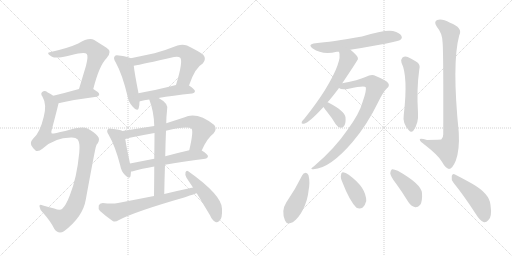
t = 0.00 s
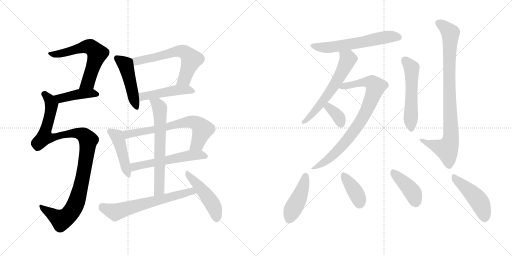
t = 3.16 s
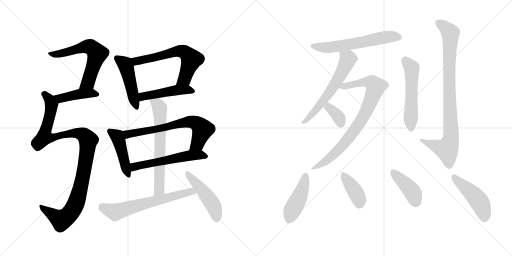
t = 6.32 s
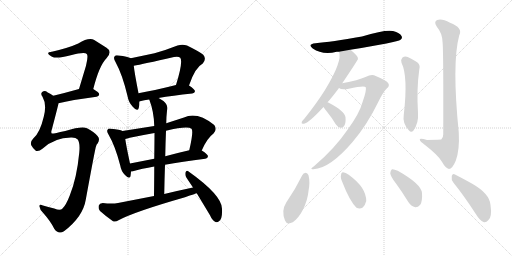
t = 9.48 s
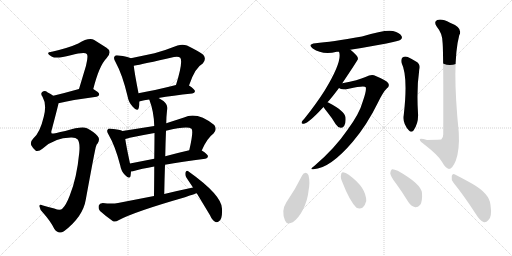
t = 12.64 s
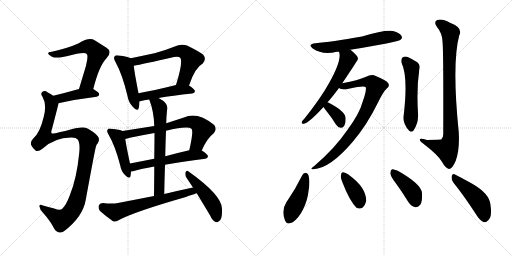
t = 15.80 s

The animated SVG that drew these frames (rendered in a browser with its animation timeline set to each time). Animation: 22 CSS @keyframes rules; one cycle of 15.80 s.

<svg version="1.1" viewBox="0 0 2048 1024" xmlns="http://www.w3.org/2000/svg">
  <g stroke="lightgray" stroke-dasharray="1,1" stroke-width="1" transform="scale(4, 4)">
    <line x1="0" y1="0" x2="256" y2="256"></line>
    <line x1="256" y1="0" x2="0" y2="256"></line>
    <line x1="128" y1="0" x2="128" y2="256"></line>
    <line x1="0" y1="128" x2="256" y2="128"></line>
    <line x1="256" y1="0" x2="512" y2="256"></line>
    <line x1="512" y1="0" x2="256" y2="256"></line>
    <line x1="384" y1="0" x2="384" y2="256"></line>
    <line x1="256" y1="128" x2="512" y2="128"></line>
  </g>
<g transform="scale(1, -1) translate(0, -850)">
   <style type="text/css">
    @keyframes keyframes0 {
      from {
       stroke: black;
       stroke-dashoffset: 617;
       stroke-width: 128;
       }
       67% {
       animation-timing-function: step-end;
       stroke: black;
       stroke-dashoffset: 0;
       stroke-width: 128;
       }
       to {
       stroke: black;
       stroke-width: 1024;
       }
       }
       #make-me-a-hanzi-animation-0 {
         animation: keyframes0 0.752116s both;
         animation-delay: 0.000000s;
         animation-timing-function: linear;
       }
    @keyframes keyframes1 {
      from {
       stroke: black;
       stroke-dashoffset: 426;
       stroke-width: 128;
       }
       58% {
       animation-timing-function: step-end;
       stroke: black;
       stroke-dashoffset: 0;
       stroke-width: 128;
       }
       to {
       stroke: black;
       stroke-width: 1024;
       }
       }
       #make-me-a-hanzi-animation-1 {
         animation: keyframes1 0.596680s both;
         animation-delay: 0.752116s;
         animation-timing-function: linear;
       }
    @keyframes keyframes2 {
      from {
       stroke: black;
       stroke-dashoffset: 1069;
       stroke-width: 128;
       }
       78% {
       animation-timing-function: step-end;
       stroke: black;
       stroke-dashoffset: 0;
       stroke-width: 128;
       }
       to {
       stroke: black;
       stroke-width: 1024;
       }
       }
       #make-me-a-hanzi-animation-2 {
         animation: keyframes2 1.119954s both;
         animation-delay: 1.348796s;
         animation-timing-function: linear;
       }
    @keyframes keyframes3 {
      from {
       stroke: black;
       stroke-dashoffset: 471;
       stroke-width: 128;
       }
       61% {
       animation-timing-function: step-end;
       stroke: black;
       stroke-dashoffset: 0;
       stroke-width: 128;
       }
       to {
       stroke: black;
       stroke-width: 1024;
       }
       }
       #make-me-a-hanzi-animation-3 {
         animation: keyframes3 0.633301s both;
         animation-delay: 2.468750s;
         animation-timing-function: linear;
       }
    @keyframes keyframes4 {
      from {
       stroke: black;
       stroke-dashoffset: 621;
       stroke-width: 128;
       }
       67% {
       animation-timing-function: step-end;
       stroke: black;
       stroke-dashoffset: 0;
       stroke-width: 128;
       }
       to {
       stroke: black;
       stroke-width: 1024;
       }
       }
       #make-me-a-hanzi-animation-4 {
         animation: keyframes4 0.755371s both;
         animation-delay: 3.102051s;
         animation-timing-function: linear;
       }
    @keyframes keyframes5 {
      from {
       stroke: black;
       stroke-dashoffset: 472;
       stroke-width: 128;
       }
       61% {
       animation-timing-function: step-end;
       stroke: black;
       stroke-dashoffset: 0;
       stroke-width: 128;
       }
       to {
       stroke: black;
       stroke-width: 1024;
       }
       }
       #make-me-a-hanzi-animation-5 {
         animation: keyframes5 0.634115s both;
         animation-delay: 3.857422s;
         animation-timing-function: linear;
       }
    @keyframes keyframes6 {
      from {
       stroke: black;
       stroke-dashoffset: 451;
       stroke-width: 128;
       }
       59% {
       animation-timing-function: step-end;
       stroke: black;
       stroke-dashoffset: 0;
       stroke-width: 128;
       }
       to {
       stroke: black;
       stroke-width: 1024;
       }
       }
       #make-me-a-hanzi-animation-6 {
         animation: keyframes6 0.617025s both;
         animation-delay: 4.491536s;
         animation-timing-function: linear;
       }
    @keyframes keyframes7 {
      from {
       stroke: black;
       stroke-dashoffset: 678;
       stroke-width: 128;
       }
       69% {
       animation-timing-function: step-end;
       stroke: black;
       stroke-dashoffset: 0;
       stroke-width: 128;
       }
       to {
       stroke: black;
       stroke-width: 1024;
       }
       }
       #make-me-a-hanzi-animation-7 {
         animation: keyframes7 0.801758s both;
         animation-delay: 5.108561s;
         animation-timing-function: linear;
       }
    @keyframes keyframes8 {
      from {
       stroke: black;
       stroke-dashoffset: 563;
       stroke-width: 128;
       }
       65% {
       animation-timing-function: step-end;
       stroke: black;
       stroke-dashoffset: 0;
       stroke-width: 128;
       }
       to {
       stroke: black;
       stroke-width: 1024;
       }
       }
       #make-me-a-hanzi-animation-8 {
         animation: keyframes8 0.708171s both;
         animation-delay: 5.910319s;
         animation-timing-function: linear;
       }
    @keyframes keyframes9 {
      from {
       stroke: black;
       stroke-dashoffset: 652;
       stroke-width: 128;
       }
       68% {
       animation-timing-function: step-end;
       stroke: black;
       stroke-dashoffset: 0;
       stroke-width: 128;
       }
       to {
       stroke: black;
       stroke-width: 1024;
       }
       }
       #make-me-a-hanzi-animation-9 {
         animation: keyframes9 0.780599s both;
         animation-delay: 6.618490s;
         animation-timing-function: linear;
       }
    @keyframes keyframes10 {
      from {
       stroke: black;
       stroke-dashoffset: 644;
       stroke-width: 128;
       }
       68% {
       animation-timing-function: step-end;
       stroke: black;
       stroke-dashoffset: 0;
       stroke-width: 128;
       }
       to {
       stroke: black;
       stroke-width: 1024;
       }
       }
       #make-me-a-hanzi-animation-10 {
         animation: keyframes10 0.774089s both;
         animation-delay: 7.399089s;
         animation-timing-function: linear;
       }
    @keyframes keyframes11 {
      from {
       stroke: black;
       stroke-dashoffset: 473;
       stroke-width: 128;
       }
       61% {
       animation-timing-function: step-end;
       stroke: black;
       stroke-dashoffset: 0;
       stroke-width: 128;
       }
       to {
       stroke: black;
       stroke-width: 1024;
       }
       }
       #make-me-a-hanzi-animation-11 {
         animation: keyframes11 0.634928s both;
         animation-delay: 8.173177s;
         animation-timing-function: linear;
       }
    @keyframes keyframes12 {
      from {
       stroke: black;
       stroke-dashoffset: 601;
       stroke-width: 128;
       }
       66% {
       animation-timing-function: step-end;
       stroke: black;
       stroke-dashoffset: 0;
       stroke-width: 128;
       }
       to {
       stroke: black;
       stroke-width: 1024;
       }
       }
       #make-me-a-hanzi-animation-12 {
         animation: keyframes12 0.739095s both;
         animation-delay: 8.808105s;
         animation-timing-function: linear;
       }
    @keyframes keyframes13 {
      from {
       stroke: black;
       stroke-dashoffset: 605;
       stroke-width: 128;
       }
       66% {
       animation-timing-function: step-end;
       stroke: black;
       stroke-dashoffset: 0;
       stroke-width: 128;
       }
       to {
       stroke: black;
       stroke-width: 1024;
       }
       }
       #make-me-a-hanzi-animation-13 {
         animation: keyframes13 0.742350s both;
         animation-delay: 9.547201s;
         animation-timing-function: linear;
       }
    @keyframes keyframes14 {
      from {
       stroke: black;
       stroke-dashoffset: 819;
       stroke-width: 128;
       }
       73% {
       animation-timing-function: step-end;
       stroke: black;
       stroke-dashoffset: 0;
       stroke-width: 128;
       }
       to {
       stroke: black;
       stroke-width: 1024;
       }
       }
       #make-me-a-hanzi-animation-14 {
         animation: keyframes14 0.916504s both;
         animation-delay: 10.289551s;
         animation-timing-function: linear;
       }
    @keyframes keyframes15 {
      from {
       stroke: black;
       stroke-dashoffset: 357;
       stroke-width: 128;
       }
       54% {
       animation-timing-function: step-end;
       stroke: black;
       stroke-dashoffset: 0;
       stroke-width: 128;
       }
       to {
       stroke: black;
       stroke-width: 1024;
       }
       }
       #make-me-a-hanzi-animation-15 {
         animation: keyframes15 0.540527s both;
         animation-delay: 11.206055s;
         animation-timing-function: linear;
       }
    @keyframes keyframes16 {
      from {
       stroke: black;
       stroke-dashoffset: 542;
       stroke-width: 128;
       }
       64% {
       animation-timing-function: step-end;
       stroke: black;
       stroke-dashoffset: 0;
       stroke-width: 128;
       }
       to {
       stroke: black;
       stroke-width: 1024;
       }
       }
       #make-me-a-hanzi-animation-16 {
         animation: keyframes16 0.691081s both;
         animation-delay: 11.746582s;
         animation-timing-function: linear;
       }
    @keyframes keyframes17 {
      from {
       stroke: black;
       stroke-dashoffset: 893;
       stroke-width: 128;
       }
       74% {
       animation-timing-function: step-end;
       stroke: black;
       stroke-dashoffset: 0;
       stroke-width: 128;
       }
       to {
       stroke: black;
       stroke-width: 1024;
       }
       }
       #make-me-a-hanzi-animation-17 {
         animation: keyframes17 0.976725s both;
         animation-delay: 12.437663s;
         animation-timing-function: linear;
       }
    @keyframes keyframes18 {
      from {
       stroke: black;
       stroke-dashoffset: 440;
       stroke-width: 128;
       }
       59% {
       animation-timing-function: step-end;
       stroke: black;
       stroke-dashoffset: 0;
       stroke-width: 128;
       }
       to {
       stroke: black;
       stroke-width: 1024;
       }
       }
       #make-me-a-hanzi-animation-18 {
         animation: keyframes18 0.608073s both;
         animation-delay: 13.414388s;
         animation-timing-function: linear;
       }
    @keyframes keyframes19 {
      from {
       stroke: black;
       stroke-dashoffset: 387;
       stroke-width: 128;
       }
       56% {
       animation-timing-function: step-end;
       stroke: black;
       stroke-dashoffset: 0;
       stroke-width: 128;
       }
       to {
       stroke: black;
       stroke-width: 1024;
       }
       }
       #make-me-a-hanzi-animation-19 {
         animation: keyframes19 0.564941s both;
         animation-delay: 14.022461s;
         animation-timing-function: linear;
       }
    @keyframes keyframes20 {
      from {
       stroke: black;
       stroke-dashoffset: 414;
       stroke-width: 128;
       }
       57% {
       animation-timing-function: step-end;
       stroke: black;
       stroke-dashoffset: 0;
       stroke-width: 128;
       }
       to {
       stroke: black;
       stroke-width: 1024;
       }
       }
       #make-me-a-hanzi-animation-20 {
         animation: keyframes20 0.586914s both;
         animation-delay: 14.587402s;
         animation-timing-function: linear;
       }
    @keyframes keyframes21 {
      from {
       stroke: black;
       stroke-dashoffset: 462;
       stroke-width: 128;
       }
       60% {
       animation-timing-function: step-end;
       stroke: black;
       stroke-dashoffset: 0;
       stroke-width: 128;
       }
       to {
       stroke: black;
       stroke-width: 1024;
       }
       }
       #make-me-a-hanzi-animation-21 {
         animation: keyframes21 0.625977s both;
         animation-delay: 15.174316s;
         animation-timing-function: linear;
       }
</style>
<path d="M 373 494 Q 397 588 426 617 Q 451 644 426 659 L 377 690 Q 356 702 313 676 Q 274 658 203 642 Q 191 642 193 635 Q 194 631 208 623 Q 226 614 283 629 Q 340 645 347 634 Q 354 627 344 587 L 316 494 C 307 465 365 465 373 494 Z" fill="lightgray"></path> 
<path d="M 234 437 Q 283 450 386 463 Q 396 464 397 473 Q 397 480 373 494 C 355 505 345 502 316 494 Q 259 478 213 467 C 184 460 205 430 234 437 Z" fill="lightgray"></path> 
<path d="M 284 300 Q 303 301 311 292 Q 321 277 317 239 Q 307 136 279 68 Q 264 29 250 16 Q 241 6 217 16 Q 192 23 172 28 Q 156 35 158 24 Q 159 11 173 -2 Q 203 -36 217 -65 Q 233 -89 256 -75 Q 332 -17 343 51 Q 382 264 384 264 Q 385 271 391 277 Q 401 295 391 305 Q 379 321 348 337 Q 327 346 261 326 Q 210 314 207 316 Q 203 320 207 331 Q 234 433 234 437 C 238 452 238 452 213 467 Q 203 474 191 480 Q 179 490 170 483 Q 160 477 170 463 Q 188 432 175 383 Q 160 319 133 296 Q 120 283 125 269 Q 132 256 142 248 Q 152 241 171 256 Q 217 299 284 300 Z" fill="lightgray"></path> 
<path d="M 523 617 Q 511 624 475 628 Q 462 631 459 625 Q 452 618 462 602 Q 490 551 510 466 Q 514 441 531 423 Q 550 401 555 418 Q 558 428 558 444 L 554 477 Q 538 559 535 587 C 532 613 532 613 523 617 Z" fill="lightgray"></path> 
<path d="M 756 508 Q 780 580 811 596 Q 827 614 813 631 Q 797 644 748 668 Q 730 675 710 668 Q 662 649 618 637 L 523 617 C 494 611 506 581 535 587 Q 569 593 696 622 Q 714 626 721 619 Q 733 604 704 510 C 695 481 746 480 756 508 Z" fill="lightgray"></path> 
<path d="M 634 458 Q 689 468 769 476 Q 779 477 780 485 Q 780 492 756 508 C 740 519 733 517 704 510 Q 622 489 554 477 C 524 472 529 435 558 444 Q 557 445 560 445 Q 576 449 597 452 L 634 458 Z" fill="lightgray"></path> 
<path d="M 490 326 Q 480 332 445 335 Q 433 338 431 332 Q 425 326 434 312 Q 461 266 481 188 Q 485 164 500 150 Q 518 131 522 145 Q 523 152 524 164 L 520 196 Q 505 266 501 294 C 497 323 497 323 490 326 Z" fill="lightgray"></path> 
<path d="M 617 346 L 490 326 C 460 321 472 287 501 294 Q 508 295 519 299 Q 567 309 618 318 L 664 327 Q 751 348 766 335 Q 775 326 757 249 C 750 220 795 221 807 248 Q 828 297 854 316 Q 870 332 857 350 Q 788 405 736 380 L 665 357 L 617 346 Z" fill="lightgray"></path> 
<path d="M 524 164 Q 527 164 532 165 Q 566 175 617 184 L 660 191 Q 727 204 821 215 Q 831 216 832 225 Q 832 232 807 248 C 793 257 786 256 757 249 Q 705 237 661 225 L 617 215 L 520 196 C 491 190 494 159 524 164 Z" fill="lightgray"></path> 
<path d="M 597 452 Q 616 403 617 346 L 618 318 Q 618 279 617 215 L 617 184 Q 617 133 616 66 C 616 36 656 44 657 74 Q 658 135 660 191 L 661 225 Q 662 279 664 327 L 665 357 Q 665 381 668 407 Q 678 435 636 457 Q 635 458 634 458 C 608 473 587 480 597 452 Z" fill="lightgray"></path> 
<path d="M 616 66 L 472 38 Q 448 34 411 38 Q 398 37 395 28 Q 392 15 400 6 Q 421 -13 452 -35 Q 462 -39 474 -31 Q 537 3 740 61 Q 783 76 787 77 C 816 86 801 106 772 100 Q 715 88 657 74 L 616 66 Z" fill="lightgray"></path> 
<path d="M 787 77 L 840 -11 Q 849 -32 862 -38 Q 869 -41 877 -34 Q 890 -25 888 15 Q 888 69 753 165 Q 746 171 742 161 Q 739 149 746 139 L 772 100 L 787 77 Z" fill="lightgray"></path> 
<path d="M 1401 651 Q 1590 681 1602 691 Q 1611 698 1606 706 Q 1600 718 1572 726 Q 1542 733 1448 704 Q 1324 682 1262 677 Q 1228 673 1251 656 Q 1290 629 1347 643 Q 1350 643 1356 643 L 1401 651 Z" fill="lightgray"></path> 
<path d="M 1310 441 Q 1322 453 1356 498 L 1369 517 Q 1432 611 1432 614 Q 1431 617 1431 620 Q 1427 630 1403 650 Q 1402 651 1401 651 C 1377 669 1350 672 1356 643 Q 1371 607 1300 490 Q 1266 436 1218 376 Q 1209 367 1207 362 Q 1204 353 1216 355 Q 1235 358 1294 422 L 1310 441 Z" fill="lightgray"></path> 
<path d="M 1356 498 Q 1366 489 1395 495 Q 1459 510 1463 501 Q 1467 489 1451 444 Q 1438 395 1388 328 Q 1339 256 1257 186 Q 1235 171 1254 173 Q 1321 177 1411 283 Q 1468 350 1512 440 Q 1533 483 1547 496 Q 1560 506 1553 517 Q 1549 527 1496 549 Q 1483 553 1462 542 Q 1434 529 1369 517 C 1340 511 1327 507 1356 498 Z" fill="lightgray"></path> 
<path d="M 1294 422 Q 1298 415 1308 403 Q 1326 381 1343 353 Q 1350 341 1363 339 Q 1372 338 1377 347 Q 1384 357 1382 381 Q 1379 406 1313 440 Q 1312 441 1310 441 C 1282 452 1278 447 1294 422 Z" fill="lightgray"></path> 
<path d="M 1606 599 Q 1633 545 1615 390 Q 1609 357 1636 328 Q 1645 318 1654 328 Q 1675 358 1672 398 Q 1666 494 1677 571 Q 1684 593 1664 604 Q 1648 614 1631 622 Q 1619 626 1610 620 Q 1603 614 1606 599 Z" fill="lightgray"></path> 
<path d="M 1770 683 Q 1774 661 1773 313 Q 1773 298 1765 292 Q 1762 292 1708 290 Q 1677 300 1679 291 Q 1680 284 1700 270 Q 1754 228 1767 204 Q 1783 176 1796 174 Q 1809 174 1823 207 Q 1839 250 1835 321 Q 1807 597 1837 709 Q 1853 739 1800 759 Q 1767 777 1749 770 Q 1733 763 1748 742 Q 1769 717 1770 683 Z" fill="lightgray"></path> 
<path d="M 1209 149 Q 1181 92 1145 40 Q 1124 7 1140 -32 Q 1147 -51 1171 -39 Q 1196 -21 1212 12 Q 1231 51 1234 86 Q 1241 122 1234 149 Q 1230 158 1223 159 Q 1213 158 1209 149 Z" fill="lightgray"></path> 
<path d="M 1370 120 Q 1398 47 1426 19 Q 1439 12 1451 20 Q 1461 30 1465 46 Q 1465 100 1396 150 L 1395 151 Q 1382 161 1372 161 Q 1365 162 1364 150 Q 1361 138 1370 120 Z" fill="lightgray"></path> 
<path d="M 1584 116 Q 1609 82 1634 41 Q 1644 25 1661 21 Q 1671 20 1681 31 Q 1690 44 1688 78 Q 1685 114 1591 167 Q 1575 174 1568 173 Q 1562 170 1561 157 Q 1562 144 1584 116 Z" fill="lightgray"></path> 
<path d="M 1814 119 Q 1856 67 1904 -7 Q 1919 -32 1934 -38 Q 1944 -41 1953 -31 Q 1969 -19 1962 30 Q 1959 75 1889 115 Q 1844 140 1820 152 Q 1811 159 1807 146 Q 1804 131 1814 119 Z" fill="lightgray"></path> 
      <clipPath id="make-me-a-hanzi-clip-0">
      <path d="M 373 494 Q 397 588 426 617 Q 451 644 426 659 L 377 690 Q 356 702 313 676 Q 274 658 203 642 Q 191 642 193 635 Q 194 631 208 623 Q 226 614 283 629 Q 340 645 347 634 Q 354 627 344 587 L 316 494 C 307 465 365 465 373 494 Z" fill="lightgray"></path>
      </clipPath>
      <path clip-path="url(#make-me-a-hanzi-clip-0)" d="M 200 636 L 235 634 L 346 664 L 362 662 L 377 650 L 389 635 L 356 531 L 351 520 L 323 499 " fill="none" id="make-me-a-hanzi-animation-0" stroke-dasharray="489 978" stroke-linecap="round"></path>

      <clipPath id="make-me-a-hanzi-clip-1">
      <path d="M 234 437 Q 283 450 386 463 Q 396 464 397 473 Q 397 480 373 494 C 355 505 345 502 316 494 Q 259 478 213 467 C 184 460 205 430 234 437 Z" fill="lightgray"></path>
      </clipPath>
      <path clip-path="url(#make-me-a-hanzi-clip-1)" d="M 221 465 L 246 457 L 323 475 L 366 478 L 387 473 " fill="none" id="make-me-a-hanzi-animation-1" stroke-dasharray="298 596" stroke-linecap="round"></path>

      <clipPath id="make-me-a-hanzi-clip-2">
      <path d="M 284 300 Q 303 301 311 292 Q 321 277 317 239 Q 307 136 279 68 Q 264 29 250 16 Q 241 6 217 16 Q 192 23 172 28 Q 156 35 158 24 Q 159 11 173 -2 Q 203 -36 217 -65 Q 233 -89 256 -75 Q 332 -17 343 51 Q 382 264 384 264 Q 385 271 391 277 Q 401 295 391 305 Q 379 321 348 337 Q 327 346 261 326 Q 210 314 207 316 Q 203 320 207 331 Q 234 433 234 437 C 238 452 238 452 213 467 Q 203 474 191 480 Q 179 490 170 483 Q 160 477 170 463 Q 188 432 175 383 Q 160 319 133 296 Q 120 283 125 269 Q 132 256 142 248 Q 152 241 171 256 Q 217 299 284 300 Z" fill="lightgray"></path>
      </clipPath>
      <path clip-path="url(#make-me-a-hanzi-clip-2)" d="M 177 473 L 199 450 L 206 427 L 178 302 L 209 299 L 252 313 L 311 317 L 336 309 L 354 288 L 323 99 L 301 31 L 283 0 L 245 -30 L 167 20 " fill="none" id="make-me-a-hanzi-animation-2" stroke-dasharray="941 1882" stroke-linecap="round"></path>

      <clipPath id="make-me-a-hanzi-clip-3">
      <path d="M 523 617 Q 511 624 475 628 Q 462 631 459 625 Q 452 618 462 602 Q 490 551 510 466 Q 514 441 531 423 Q 550 401 555 418 Q 558 428 558 444 L 554 477 Q 538 559 535 587 C 532 613 532 613 523 617 Z" fill="lightgray"></path>
      </clipPath>
      <path clip-path="url(#make-me-a-hanzi-clip-3)" d="M 468 617 L 495 598 L 506 579 L 543 423 " fill="none" id="make-me-a-hanzi-animation-3" stroke-dasharray="343 686" stroke-linecap="round"></path>

      <clipPath id="make-me-a-hanzi-clip-4">
      <path d="M 756 508 Q 780 580 811 596 Q 827 614 813 631 Q 797 644 748 668 Q 730 675 710 668 Q 662 649 618 637 L 523 617 C 494 611 506 581 535 587 Q 569 593 696 622 Q 714 626 721 619 Q 733 604 704 510 C 695 481 746 480 756 508 Z" fill="lightgray"></path>
      </clipPath>
      <path clip-path="url(#make-me-a-hanzi-clip-4)" d="M 531 614 L 552 606 L 711 646 L 735 643 L 765 612 L 737 534 L 711 522 " fill="none" id="make-me-a-hanzi-animation-4" stroke-dasharray="493 986" stroke-linecap="round"></path>

      <clipPath id="make-me-a-hanzi-clip-5">
      <path d="M 634 458 Q 689 468 769 476 Q 779 477 780 485 Q 780 492 756 508 C 740 519 733 517 704 510 Q 622 489 554 477 C 524 472 529 435 558 444 Q 557 445 560 445 Q 576 449 597 452 L 634 458 Z" fill="lightgray"></path>
      </clipPath>
      <path clip-path="url(#make-me-a-hanzi-clip-5)" d="M 564 452 L 578 466 L 701 489 L 749 492 L 771 484 " fill="none" id="make-me-a-hanzi-animation-5" stroke-dasharray="344 688" stroke-linecap="round"></path>

      <clipPath id="make-me-a-hanzi-clip-6">
      <path d="M 490 326 Q 480 332 445 335 Q 433 338 431 332 Q 425 326 434 312 Q 461 266 481 188 Q 485 164 500 150 Q 518 131 522 145 Q 523 152 524 164 L 520 196 Q 505 266 501 294 C 497 323 497 323 490 326 Z" fill="lightgray"></path>
      </clipPath>
      <path clip-path="url(#make-me-a-hanzi-clip-6)" d="M 440 325 L 470 301 L 512 150 " fill="none" id="make-me-a-hanzi-animation-6" stroke-dasharray="323 646" stroke-linecap="round"></path>

      <clipPath id="make-me-a-hanzi-clip-7">
      <path d="M 617 346 L 490 326 C 460 321 472 287 501 294 Q 508 295 519 299 Q 567 309 618 318 L 664 327 Q 751 348 766 335 Q 775 326 757 249 C 750 220 795 221 807 248 Q 828 297 854 316 Q 870 332 857 350 Q 788 405 736 380 L 665 357 L 617 346 Z" fill="lightgray"></path>
      </clipPath>
      <path clip-path="url(#make-me-a-hanzi-clip-7)" d="M 498 323 L 508 314 L 537 317 L 673 342 L 735 360 L 770 362 L 791 354 L 809 329 L 789 274 L 763 260 " fill="none" id="make-me-a-hanzi-animation-7" stroke-dasharray="550 1100" stroke-linecap="round"></path>

      <clipPath id="make-me-a-hanzi-clip-8">
      <path d="M 524 164 Q 527 164 532 165 Q 566 175 617 184 L 660 191 Q 727 204 821 215 Q 831 216 832 225 Q 832 232 807 248 C 793 257 786 256 757 249 Q 705 237 661 225 L 617 215 L 520 196 C 491 190 494 159 524 164 Z" fill="lightgray"></path>
      </clipPath>
      <path clip-path="url(#make-me-a-hanzi-clip-8)" d="M 527 170 L 544 185 L 754 228 L 805 231 L 823 224 " fill="none" id="make-me-a-hanzi-animation-8" stroke-dasharray="435 870" stroke-linecap="round"></path>

      <clipPath id="make-me-a-hanzi-clip-9">
      <path d="M 597 452 Q 616 403 617 346 L 618 318 Q 618 279 617 215 L 617 184 Q 617 133 616 66 C 616 36 656 44 657 74 Q 658 135 660 191 L 661 225 Q 662 279 664 327 L 665 357 Q 665 381 668 407 Q 678 435 636 457 Q 635 458 634 458 C 608 473 587 480 597 452 Z" fill="lightgray"></path>
      </clipPath>
      <path clip-path="url(#make-me-a-hanzi-clip-9)" d="M 604 447 L 632 431 L 640 403 L 638 97 L 621 74 " fill="none" id="make-me-a-hanzi-animation-9" stroke-dasharray="524 1048" stroke-linecap="round"></path>

      <clipPath id="make-me-a-hanzi-clip-10">
      <path d="M 616 66 L 472 38 Q 448 34 411 38 Q 398 37 395 28 Q 392 15 400 6 Q 421 -13 452 -35 Q 462 -39 474 -31 Q 537 3 740 61 Q 783 76 787 77 C 816 86 801 106 772 100 Q 715 88 657 74 L 616 66 Z" fill="lightgray"></path>
      </clipPath>
      <path clip-path="url(#make-me-a-hanzi-clip-10)" d="M 410 22 L 461 2 L 753 82 L 783 82 " fill="none" id="make-me-a-hanzi-animation-10" stroke-dasharray="516 1032" stroke-linecap="round"></path>

      <clipPath id="make-me-a-hanzi-clip-11">
      <path d="M 787 77 L 840 -11 Q 849 -32 862 -38 Q 869 -41 877 -34 Q 890 -25 888 15 Q 888 69 753 165 Q 746 171 742 161 Q 739 149 746 139 L 772 100 L 787 77 Z" fill="lightgray"></path>
      </clipPath>
      <path clip-path="url(#make-me-a-hanzi-clip-11)" d="M 750 155 L 846 40 L 862 6 L 866 -23 " fill="none" id="make-me-a-hanzi-animation-11" stroke-dasharray="345 690" stroke-linecap="round"></path>

      <clipPath id="make-me-a-hanzi-clip-12">
      <path d="M 1401 651 Q 1590 681 1602 691 Q 1611 698 1606 706 Q 1600 718 1572 726 Q 1542 733 1448 704 Q 1324 682 1262 677 Q 1228 673 1251 656 Q 1290 629 1347 643 Q 1350 643 1356 643 L 1401 651 Z" fill="lightgray"></path>
      </clipPath>
      <path clip-path="url(#make-me-a-hanzi-clip-12)" d="M 1254 668 L 1275 661 L 1320 661 L 1412 673 L 1549 702 L 1594 701 " fill="none" id="make-me-a-hanzi-animation-12" stroke-dasharray="473 946" stroke-linecap="round"></path>

      <clipPath id="make-me-a-hanzi-clip-13">
      <path d="M 1310 441 Q 1322 453 1356 498 L 1369 517 Q 1432 611 1432 614 Q 1431 617 1431 620 Q 1427 630 1403 650 Q 1402 651 1401 651 C 1377 669 1350 672 1356 643 Q 1371 607 1300 490 Q 1266 436 1218 376 Q 1209 367 1207 362 Q 1204 353 1216 355 Q 1235 358 1294 422 L 1310 441 Z" fill="lightgray"></path>
      </clipPath>
      <path clip-path="url(#make-me-a-hanzi-clip-13)" d="M 1364 641 L 1391 612 L 1358 541 L 1276 423 L 1214 362 " fill="none" id="make-me-a-hanzi-animation-13" stroke-dasharray="477 954" stroke-linecap="round"></path>

      <clipPath id="make-me-a-hanzi-clip-14">
      <path d="M 1356 498 Q 1366 489 1395 495 Q 1459 510 1463 501 Q 1467 489 1451 444 Q 1438 395 1388 328 Q 1339 256 1257 186 Q 1235 171 1254 173 Q 1321 177 1411 283 Q 1468 350 1512 440 Q 1533 483 1547 496 Q 1560 506 1553 517 Q 1549 527 1496 549 Q 1483 553 1462 542 Q 1434 529 1369 517 C 1340 511 1327 507 1356 498 Z" fill="lightgray"></path>
      </clipPath>
      <path clip-path="url(#make-me-a-hanzi-clip-14)" d="M 1363 500 L 1465 522 L 1488 519 L 1502 501 L 1456 388 L 1399 303 L 1323 222 L 1259 179 " fill="none" id="make-me-a-hanzi-animation-14" stroke-dasharray="691 1382" stroke-linecap="round"></path>

      <clipPath id="make-me-a-hanzi-clip-15">
      <path d="M 1294 422 Q 1298 415 1308 403 Q 1326 381 1343 353 Q 1350 341 1363 339 Q 1372 338 1377 347 Q 1384 357 1382 381 Q 1379 406 1313 440 Q 1312 441 1310 441 C 1282 452 1278 447 1294 422 Z" fill="lightgray"></path>
      </clipPath>
      <path clip-path="url(#make-me-a-hanzi-clip-15)" d="M 1309 434 L 1357 378 L 1365 352 " fill="none" id="make-me-a-hanzi-animation-15" stroke-dasharray="229 458" stroke-linecap="round"></path>

      <clipPath id="make-me-a-hanzi-clip-16">
      <path d="M 1606 599 Q 1633 545 1615 390 Q 1609 357 1636 328 Q 1645 318 1654 328 Q 1675 358 1672 398 Q 1666 494 1677 571 Q 1684 593 1664 604 Q 1648 614 1631 622 Q 1619 626 1610 620 Q 1603 614 1606 599 Z" fill="lightgray"></path>
      </clipPath>
      <path clip-path="url(#make-me-a-hanzi-clip-16)" d="M 1619 610 L 1644 582 L 1647 568 L 1645 334 " fill="none" id="make-me-a-hanzi-animation-16" stroke-dasharray="414 828" stroke-linecap="round"></path>

      <clipPath id="make-me-a-hanzi-clip-17">
      <path d="M 1770 683 Q 1774 661 1773 313 Q 1773 298 1765 292 Q 1762 292 1708 290 Q 1677 300 1679 291 Q 1680 284 1700 270 Q 1754 228 1767 204 Q 1783 176 1796 174 Q 1809 174 1823 207 Q 1839 250 1835 321 Q 1807 597 1837 709 Q 1853 739 1800 759 Q 1767 777 1749 770 Q 1733 763 1748 742 Q 1769 717 1770 683 Z" fill="lightgray"></path>
      </clipPath>
      <path clip-path="url(#make-me-a-hanzi-clip-17)" d="M 1756 756 L 1801 718 L 1797 477 L 1804 295 L 1788 252 L 1685 289 " fill="none" id="make-me-a-hanzi-animation-17" stroke-dasharray="765 1530" stroke-linecap="round"></path>

      <clipPath id="make-me-a-hanzi-clip-18">
      <path d="M 1209 149 Q 1181 92 1145 40 Q 1124 7 1140 -32 Q 1147 -51 1171 -39 Q 1196 -21 1212 12 Q 1231 51 1234 86 Q 1241 122 1234 149 Q 1230 158 1223 159 Q 1213 158 1209 149 Z" fill="lightgray"></path>
      </clipPath>
      <path clip-path="url(#make-me-a-hanzi-clip-18)" d="M 1222 147 L 1206 82 L 1158 -25 " fill="none" id="make-me-a-hanzi-animation-18" stroke-dasharray="312 624" stroke-linecap="round"></path>

      <clipPath id="make-me-a-hanzi-clip-19">
      <path d="M 1370 120 Q 1398 47 1426 19 Q 1439 12 1451 20 Q 1461 30 1465 46 Q 1465 100 1396 150 L 1395 151 Q 1382 161 1372 161 Q 1365 162 1364 150 Q 1361 138 1370 120 Z" fill="lightgray"></path>
      </clipPath>
      <path clip-path="url(#make-me-a-hanzi-clip-19)" d="M 1375 150 L 1429 68 L 1437 36 " fill="none" id="make-me-a-hanzi-animation-19" stroke-dasharray="259 518" stroke-linecap="round"></path>

      <clipPath id="make-me-a-hanzi-clip-20">
      <path d="M 1584 116 Q 1609 82 1634 41 Q 1644 25 1661 21 Q 1671 20 1681 31 Q 1690 44 1688 78 Q 1685 114 1591 167 Q 1575 174 1568 173 Q 1562 170 1561 157 Q 1562 144 1584 116 Z" fill="lightgray"></path>
      </clipPath>
      <path clip-path="url(#make-me-a-hanzi-clip-20)" d="M 1572 165 L 1654 75 L 1662 40 " fill="none" id="make-me-a-hanzi-animation-20" stroke-dasharray="286 572" stroke-linecap="round"></path>

      <clipPath id="make-me-a-hanzi-clip-21">
      <path d="M 1814 119 Q 1856 67 1904 -7 Q 1919 -32 1934 -38 Q 1944 -41 1953 -31 Q 1969 -19 1962 30 Q 1959 75 1889 115 Q 1844 140 1820 152 Q 1811 159 1807 146 Q 1804 131 1814 119 Z" fill="lightgray"></path>
      </clipPath>
      <path clip-path="url(#make-me-a-hanzi-clip-21)" d="M 1818 139 L 1916 45 L 1930 16 L 1938 -21 " fill="none" id="make-me-a-hanzi-animation-21" stroke-dasharray="334 668" stroke-linecap="round"></path>

</g>
</svg>
